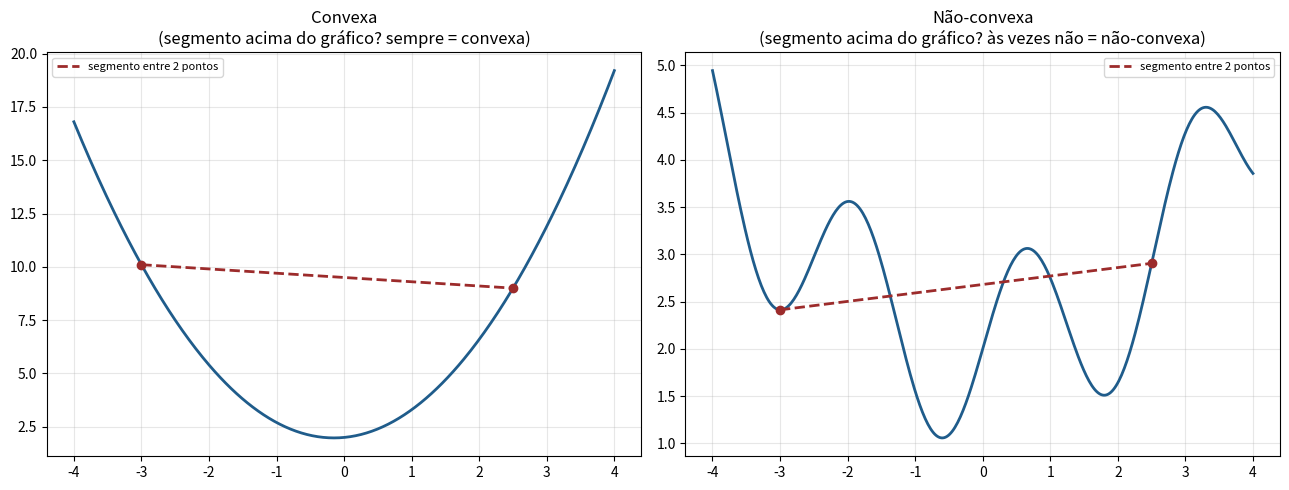
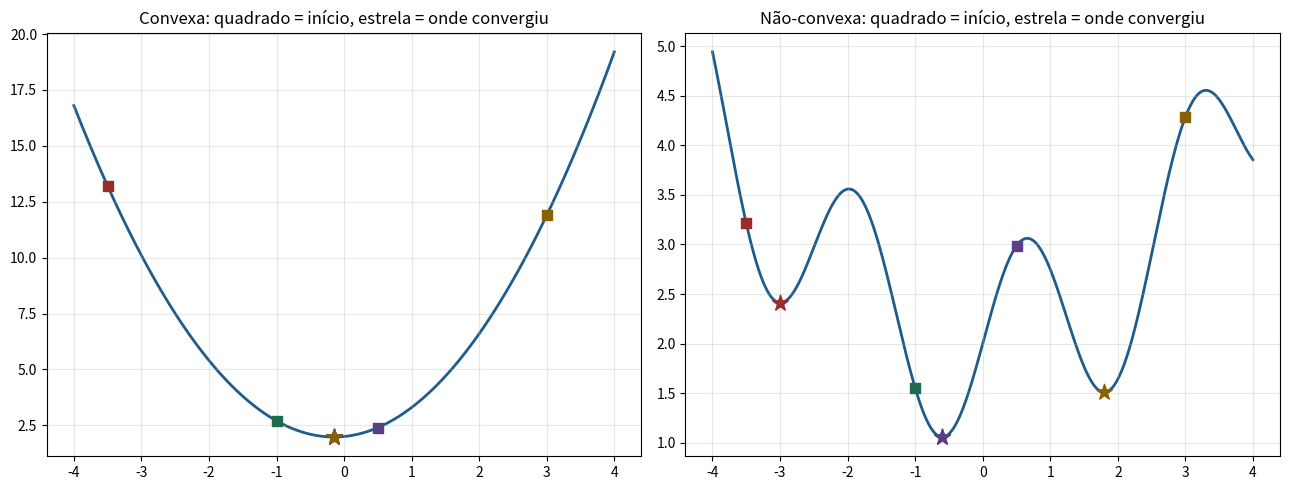
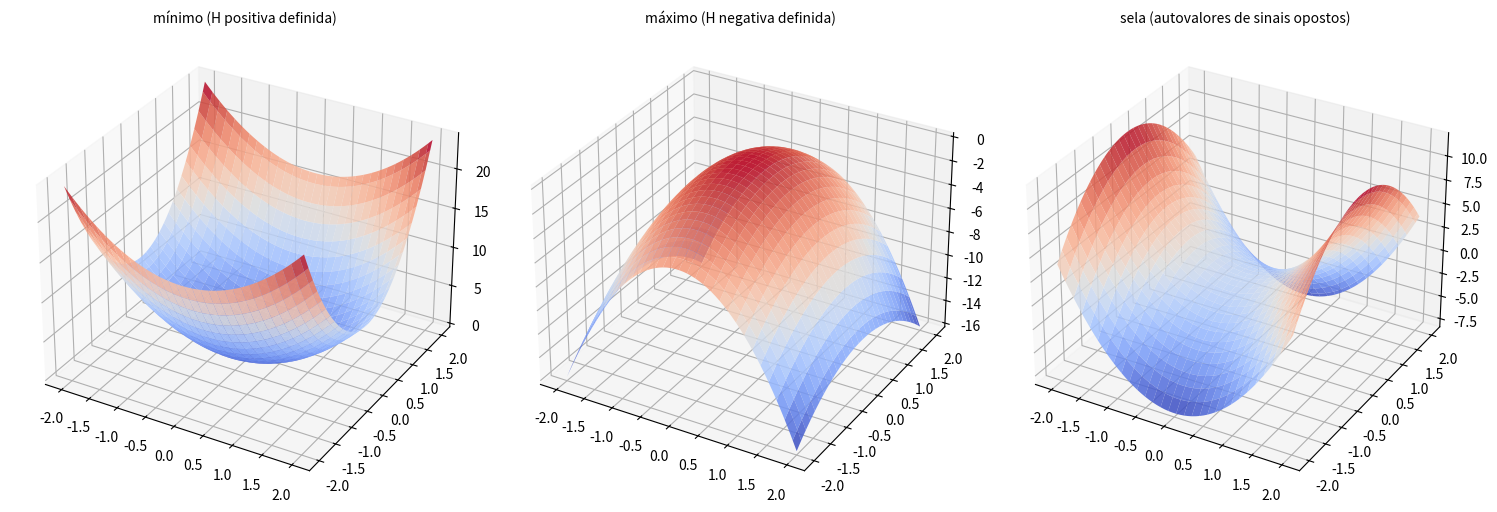
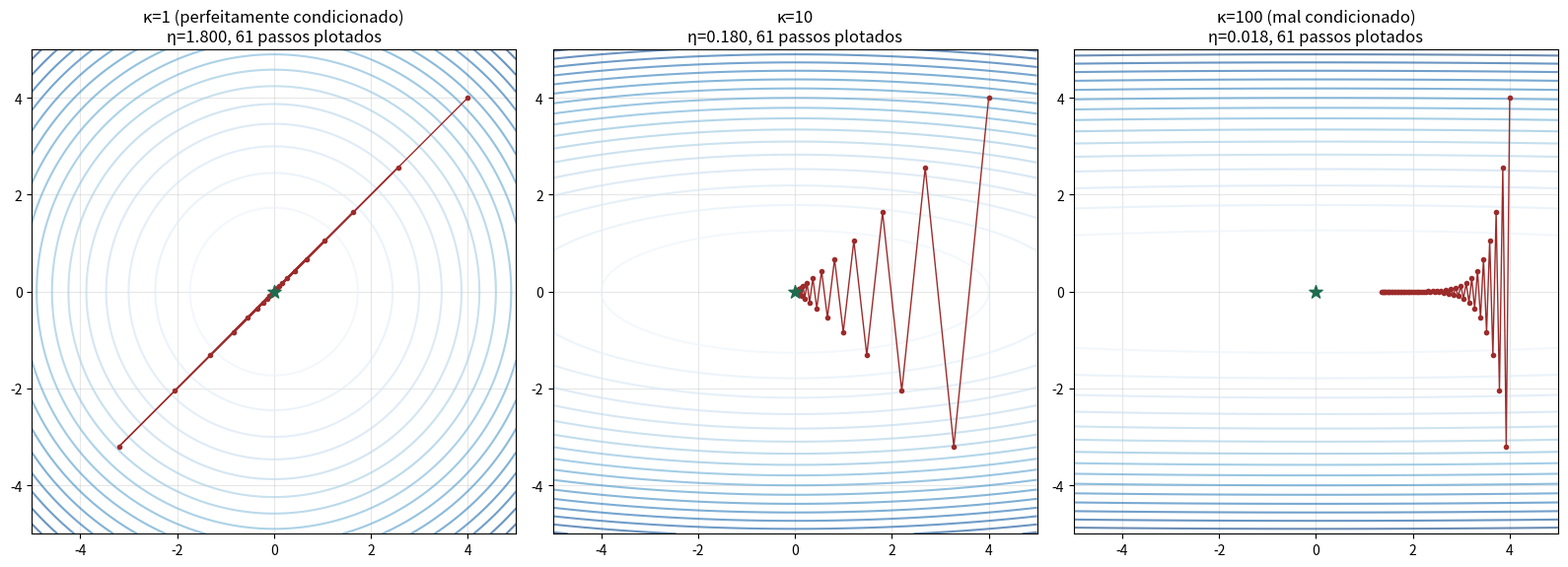
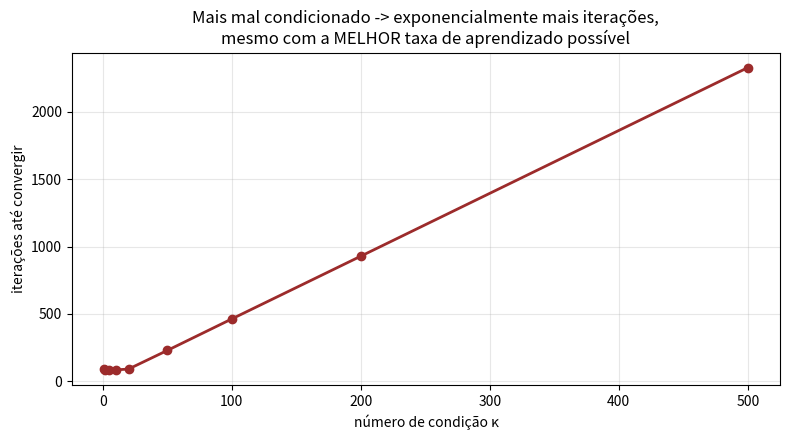

Generate these figures, in order, with matplotlib:
# %% [markdown]
# # Convexidade e condicionamento
#
# **Tema:** Álgebra Linear e Otimização › Cálculo e Gradiente Descendente
#
# Este notebook fecha o módulo respondendo duas perguntas: **por que algumas
# funções são "fáceis" de otimizar e outras não** (convexidade), e **por que
# duas funções igualmente convexas podem exigir números de iteração muito
# diferentes** (condicionamento da Hessiana).

# %%
import numpy as np
import matplotlib.pyplot as plt

rng = np.random.default_rng(17)
plt.rcParams["axes.grid"] = True
plt.rcParams["grid.alpha"] = 0.3
AZUL, VERDE, VERMELHO, ROXO, AMBAR = "#1F5C8B", "#1E6B4F", "#9C2B2B", "#5B3E86", "#8A6100"
np.set_printoptions(precision=4, suppress=True)
print("pronto")

# %% [markdown]
# ## 1. Convexa vs. não-convexa: a definição geométrica, visualmente

# %%
def convexa(x):
    return x**2 + 0.3 * x + 2


def nao_convexa(x):
    return np.sin(2.5 * x) + 0.15 * x**2 + 2


x = np.linspace(-4, 4, 400)

fig, axes = plt.subplots(1, 2, figsize=(13, 5))
for ax, fn, nome in [(axes[0], convexa, "Convexa"), (axes[1], nao_convexa, "Não-convexa")]:
    ax.plot(x, fn(x), color=AZUL, lw=2)
    a, b = -3.0, 2.5
    ax.plot([a, b], [fn(a), fn(b)], color=VERMELHO, lw=2, ls="--",
            label="segmento entre 2 pontos")
    ax.scatter([a, b], [fn(a), fn(b)], color=VERMELHO, zorder=5)
    ax.set_title(f"{nome}\n(segmento acima do gráfico? "
                f"{'sempre = convexa' if nome == 'Convexa' else 'às vezes não = não-convexa'})")
    ax.legend(fontsize=8)
plt.tight_layout(); plt.show()

# %% [markdown]
# Na função convexa, **qualquer** segmento ligando dois pontos do gráfico fica
# acima da curva. Na não-convexa, dependendo dos dois pontos escolhidos, o
# segmento pode cruzar por baixo — a marca registrada de não-convexidade.

# %% [markdown]
# ## 2. O problema prático: onde o gradiente descendente termina depende de onde começa
#
# Numa função não-convexa, otimizar a partir de pontos de partida diferentes
# pode levar a mínimos locais diferentes. Numa convexa, não importa de onde
# você parte — o destino é sempre o mesmo mínimo global.

# %%
def grad_convexa(x):
    return 2 * x + 0.3


def grad_nao_convexa(x):
    return 2.5 * np.cos(2.5 * x) + 0.3 * x


def gd_1d(grad_fn, x0, eta, n_iter=200):
    x = x0
    traj = [x]
    for _ in range(n_iter):
        x = x - eta * grad_fn(x)
        traj.append(x)
    return np.array(traj)


pontos_iniciais = [-3.5, -1.0, 0.5, 3.0]

fig, axes = plt.subplots(1, 2, figsize=(13, 5))
for ax, fn, grad_fn, nome in [(axes[0], convexa, grad_convexa, "Convexa"),
                              (axes[1], nao_convexa, grad_nao_convexa, "Não-convexa")]:
    ax.plot(x, fn(x), color=AZUL, lw=2, zorder=1)
    for x0, cor in zip(pontos_iniciais, [VERMELHO, VERDE, ROXO, AMBAR]):
        traj = gd_1d(grad_fn, x0, eta=0.05)
        ax.scatter([x0], [fn(x0)], color=cor, marker="s", s=50, zorder=5)
        ax.scatter([traj[-1]], [fn(traj[-1])], color=cor, marker="*", s=140, zorder=6)
    ax.set_title(f"{nome}: quadrado = início, estrela = onde convergiu")
plt.tight_layout(); plt.show()

print("Na função CONVEXA, toda estrela cai no mesmo lugar — o mínimo global.")
print("Na função NÃO-CONVEXA, estrelas diferentes podem parar em vales diferentes.")

# %% [markdown]
# ## 3. A Hessiana em 2D: autovalores decidem mínimo, máximo ou sela

# %%
def classifica_ponto_critico(hessiana):
    autoval = np.linalg.eigvalsh(hessiana)
    if np.all(autoval > 0):
        return "mínimo local", autoval
    if np.all(autoval < 0):
        return "máximo local", autoval
    return "ponto de sela", autoval


casos_hessiana = {
    "tigela (mínimo)": np.array([[2.0, 0.0], [0.0, 4.0]]),
    "cúpula (máximo)": np.array([[-3.0, 0.0], [0.0, -1.0]]),
    "sela": np.array([[3.0, 0.0], [0.0, -2.0]]),
}

for nome, H in casos_hessiana.items():
    classe, autoval = classifica_ponto_critico(H)
    print(f"{nome:<18s} autovalores={autoval}   -> {classe}")

# %% [markdown]
# ## 4. Visualizando as três formas locais

# %%
xx, yy = np.meshgrid(np.linspace(-2, 2, 60), np.linspace(-2, 2, 60))
formas = {
    "mínimo (H positiva definida)": 2 * xx**2 + 4 * yy**2,
    "máximo (H negativa definida)": -3 * xx**2 - 1 * yy**2,
    "sela (autovalores de sinais opostos)": 3 * xx**2 - 2 * yy**2,
}

fig = plt.figure(figsize=(15, 5))
for i, (nome, zz) in enumerate(formas.items(), start=1):
    ax = fig.add_subplot(1, 3, i, projection="3d")
    ax.plot_surface(xx, yy, zz, cmap="coolwarm", alpha=0.85)
    ax.set_title(nome, fontsize=10)
plt.tight_layout(); plt.show()

# %% [markdown]
# ## 5. Número de condição: o vilão da velocidade de convergência
#
# Para $f(x,y) = \frac{1}{2}(a x^2 + b y^2)$, a Hessiana é `diag(a, b)`,
# constante em todo lugar. O número de condição é $\max(a,b)/\min(a,b)$.

# %%
def gd_quadratica(a, b, v0, eta, n_iter):
    v = v0.copy()
    traj = [v.copy()]
    for _ in range(n_iter):
        grad = np.array([a * v[0], b * v[1]])
        v = v - eta * grad
        traj.append(v.copy())
    return np.array(traj)


v0 = np.array([4.0, 4.0])
casos_condicao = [(1.0, 1.0, "κ=1 (perfeitamente condicionado)"),
                  (1.0, 10.0, "κ=10"),
                  (1.0, 100.0, "κ=100 (mal condicionado)")]

fig, axes = plt.subplots(1, 3, figsize=(16, 5.5))
for ax, (a, b, nome) in zip(axes, casos_condicao):
    eta_segura = 1.8 / max(a, b)  # taxa perto do limite de estabilidade para o eixo mais íngreme
    traj = gd_quadratica(a, b, v0, eta=eta_segura, n_iter=60)
    xg, yg = np.meshgrid(np.linspace(-5, 5, 150), np.linspace(-5, 5, 150))
    zg = 0.5 * (a * xg**2 + b * yg**2)
    ax.contour(xg, yg, zg, levels=20, cmap="Blues", alpha=0.6)
    ax.plot(traj[:, 0], traj[:, 1], "o-", color=VERMELHO, ms=3, lw=1)
    ax.scatter([0], [0], color=VERDE, s=100, marker="*", zorder=5)
    ax.set_title(f"{nome}\nη={eta_segura:.3f}, {len(traj)} passos plotados")
    ax.set_aspect("equal")
plt.tight_layout(); plt.show()

# %% [markdown]
# ## 6. Iterações até convergir, em função do número de condição
#
# Vamos medir, para cada $\kappa$, quantas iterações são necessárias para
# reduzir a distância ao mínimo por um fator de $10^{-4}$ — usando, em cada
# caso, a melhor taxa de aprendizado possível para aquele problema.

# %%
def iteracoes_ate_convergir(a, b, v0, tolerancia=1e-4, max_iter=20000):
    eta = 1.9 / max(a, b)
    v = v0.copy()
    dist0 = np.linalg.norm(v)
    for it in range(1, max_iter + 1):
        grad = np.array([a * v[0], b * v[1]])
        v = v - eta * grad
        if np.linalg.norm(v) / dist0 < tolerancia:
            return it
    return max_iter


condicoes = [1, 2, 5, 10, 20, 50, 100, 200, 500]
iteracoes = [iteracoes_ate_convergir(1.0, k, v0) for k in condicoes]

fig, ax = plt.subplots(figsize=(8, 4.5))
ax.plot(condicoes, iteracoes, "o-", color=VERMELHO, lw=2)
ax.set_xlabel("número de condição κ"); ax.set_ylabel("iterações até convergir")
ax.set_title("Mais mal condicionado -> exponencialmente mais iterações,\n"
             "mesmo com a MELHOR taxa de aprendizado possível")
plt.tight_layout(); plt.show()

print(f"{'κ':>6s} {'iterações':>12s}")
for k, it in zip(condicoes, iteracoes):
    print(f"{k:>6d} {it:>12d}")

# %% [markdown]
# **A lição central do módulo, em números:** dobrar o número de condição não
# dobra o custo — o custo cresce de forma muito mais agressiva. Isso não é uma
# falha do algoritmo; é uma propriedade do problema. Nenhuma escolha de $\eta$
# escapa dela — só técnicas de pré-condicionamento (padronizar features,
# normalizações, Adam) atacam a causa raiz.

# %% [markdown]
# ## 7. Padronização como pré-condicionamento: efeito em dados reais

# %%
n = 400
x1 = rng.normal(50, 15, n)      # escala grande
x2 = rng.normal(0, 0.05, n)     # escala pequena
X_bruto = np.column_stack([x1, x2])
y = 2 * x1 - 300 * x2 + rng.normal(0, 1, n)


def hessiana_mse(X):
    return (2 / len(X)) * X.T @ X


H_bruto = hessiana_mse(X_bruto)
X_padronizado = (X_bruto - X_bruto.mean(0)) / X_bruto.std(0)
H_padronizado = hessiana_mse(X_padronizado)

cond_bruto = np.linalg.cond(H_bruto)
cond_padronizado = np.linalg.cond(H_padronizado)

print(f"número de condição da Hessiana — features BRUTAS     : {cond_bruto:.2e}")
print(f"número de condição da Hessiana — features PADRONIZADAS: {cond_padronizado:.2e}")
print(f"\nrazão de melhora: {cond_bruto / cond_padronizado:.1f}x mais bem condicionado")

# %% [markdown]
# **Em palavras:** as duas features do exemplo têm escalas ~1000x diferentes
# (idade em dezenas vs. uma proporção pequena). Isso por si só cria um número
# de condição altíssimo na Hessiana do problema de mínimos quadrados —
# independente de qualquer coisa relacionada ao "sinal" real dos dados.
# Padronizar não é só conveniência estatística: é uma correção direta e
# poderosa da dificuldade geométrica de otimização.

# %% [markdown]
# ## O que levar deste notebook
#
# - Convexidade garante que todo mínimo local é global — o destino da
#   otimização não depende de onde ela começa.
# - Autovalores da Hessiana classificam pontos críticos: todos positivos
#   (mínimo), todos negativos (máximo), sinais mistos (sela).
# - O número de condição da Hessiana — não apenas a convexidade — determina a
#   velocidade de convergência: problemas mal condicionados são lentos mesmo
#   com a melhor taxa de aprendizado possível.
# - Padronizar features é, na prática, uma técnica de pré-condicionamento: ela
#   reduz diretamente o número de condição do problema de otimização, não
#   apenas "arruma a escala dos números".
#
# → Próximo: o notebook de **exercícios** do módulo — e, em seguida, o tema de
# Preparação de Dados, onde essas ideias reaparecem na prática de todo dia.
